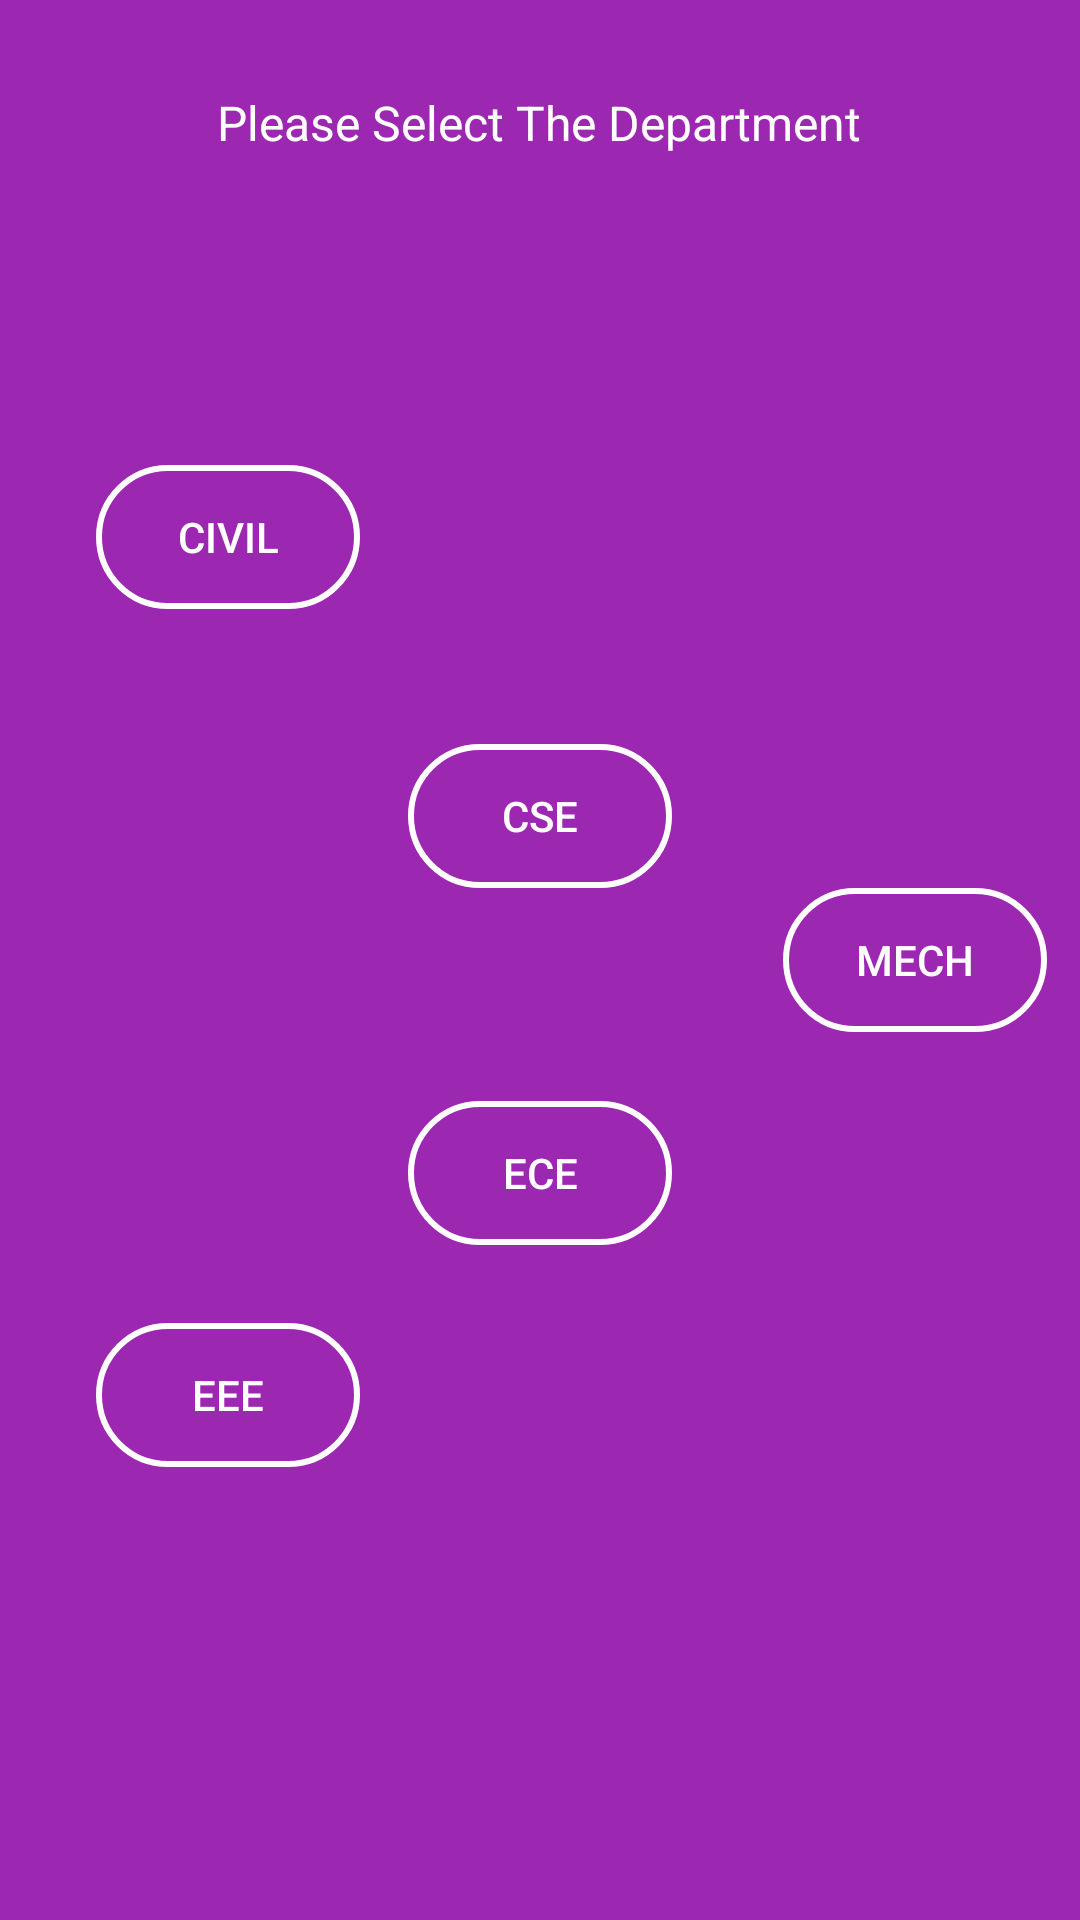

The Android layout XML behind this screen, and the referenced resources:
<!-- AndroidManifest.xml: application theme AppTheme -->
<!-- res/layout/activity_department.xml -->
<?xml version="1.0" encoding="utf-8"?>
<RelativeLayout xmlns:android="http://schemas.android.com/apk/res/android"
    xmlns:tools="http://schemas.android.com/tools"
    android:id="@+id/activity_department"
    android:layout_width="match_parent"
    android:layout_height="match_parent"
    android:background="@color/colorPrimary"
    tools:context="com.example.pramesh.bvctimetableadmin.Department">

    <Button
        android:text="ECE"
        android:layout_width="wrap_content"
        android:layout_height="wrap_content"
        android:layout_below="@+id/mechButton"
        android:layout_alignStart="@+id/cseButton"
        android:background="@drawable/shapebutton"
        android:textColor="@color/white"
        android:layout_marginTop="23dp"
        android:id="@+id/eceButton" />

    <Button
        android:text="EEE"
        android:layout_width="wrap_content"
        android:layout_height="wrap_content"
        android:layout_below="@+id/eceButton"
        android:layout_alignEnd="@+id/civilButton"
        android:background="@drawable/shapebutton"
        android:textColor="@color/white"
        android:layout_marginTop="26dp"
        android:id="@+id/eeeButton" />

    <Button
        android:text="Mech"
        android:layout_width="wrap_content"
        android:layout_height="wrap_content"
        android:id="@+id/mechButton"
        android:layout_centerVertical="true"
        android:background="@drawable/shapebutton"
        android:textColor="@color/white"
        android:layout_alignParentEnd="true"
        android:layout_marginEnd="11dp" />

    <Button
        android:text="CSE"
        android:layout_width="wrap_content"
        android:layout_height="wrap_content"
        android:id="@+id/cseButton"
        android:background="@drawable/shapebutton"
        android:textColor="@color/white"
        android:layout_above="@+id/mechButton"
        android:layout_centerHorizontal="true" />

    <Button
        android:text="Civil"
        android:layout_width="wrap_content"
        android:layout_height="wrap_content"
        android:id="@+id/civilButton"
        android:background="@drawable/shapebutton"
        android:textColor="@color/white"
        android:layout_marginEnd="16dp"
        android:layout_marginBottom="45dp"
        android:layout_above="@+id/cseButton"
        android:layout_toStartOf="@+id/cseButton" />

    <TextView
        android:text="Please Select The Department"
        android:layout_width="wrap_content"
        android:textColor="@color/white"
        android:layout_height="wrap_content"
        android:layout_alignParentTop="true"
        android:layout_centerHorizontal="true"
        android:layout_marginTop="30dp"
        android:textSize="16sp"
        android:id="@+id/textView" />
</RelativeLayout>
<!-- resources referenced by this layout -->
<resources>
  <color name="colorPrimary">#9C27B0</color>
  <color name="white">#fff</color>
  <!-- drawable shapebutton (drawable) -->
  <?xml version="1.0" encoding="utf-8"?>
  <shape xmlns:android="http://schemas.android.com/apk/res/android">
      <stroke
          android:width="2dp"
          android:color="@color/white"/>
      <corners android:radius="25dp"></corners>
  </shape>
  <style name="AppTheme" parent="Theme.AppCompat.Light.DarkActionBar">
          
          <item name="colorPrimary">@color/colorPrimary</item>
          <item name="colorPrimaryDark">@color/colorPrimaryDark</item>
          <item name="colorAccent">@color/colorAccent</item>
      </style>
  <color name="colorPrimaryDark">#7B1FA2</color>
  <color name="colorAccent">#FF4081</color>
</resources>
